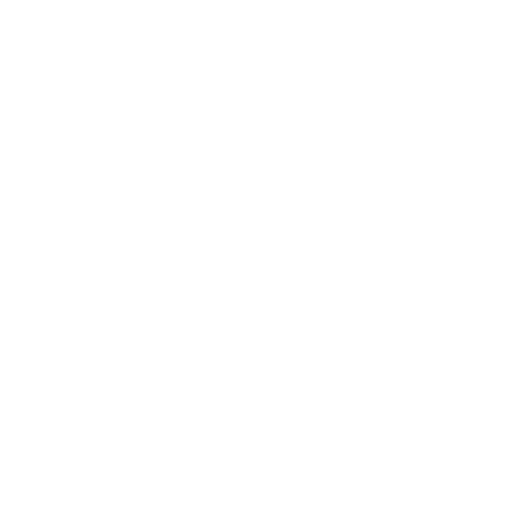
t = 0.00 s
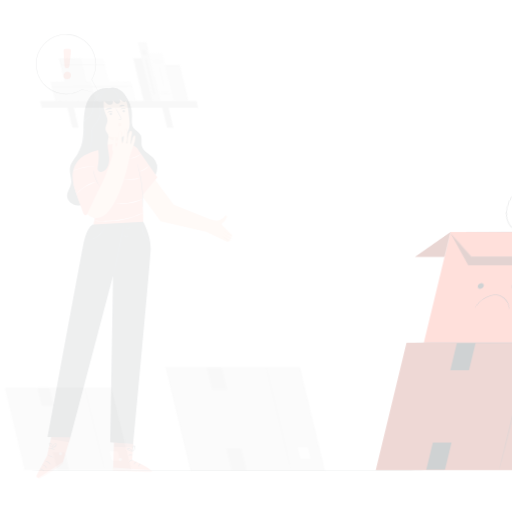
t = 0.15 s
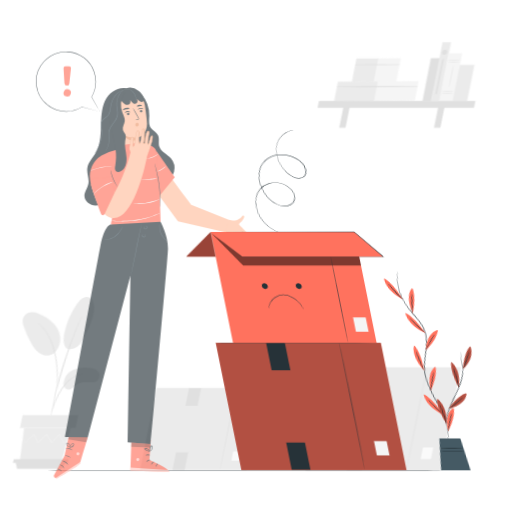
t = 0.45 s
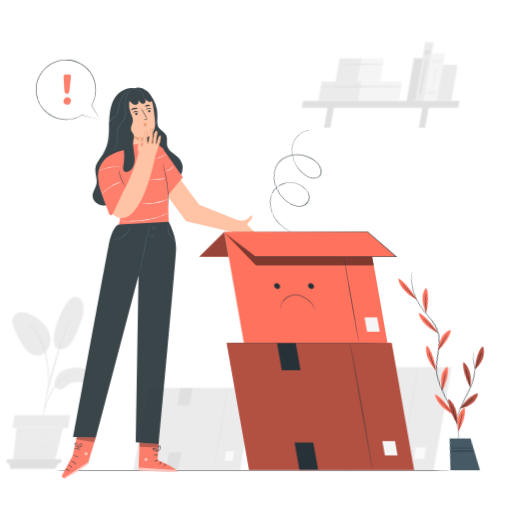
t = 0.60 s
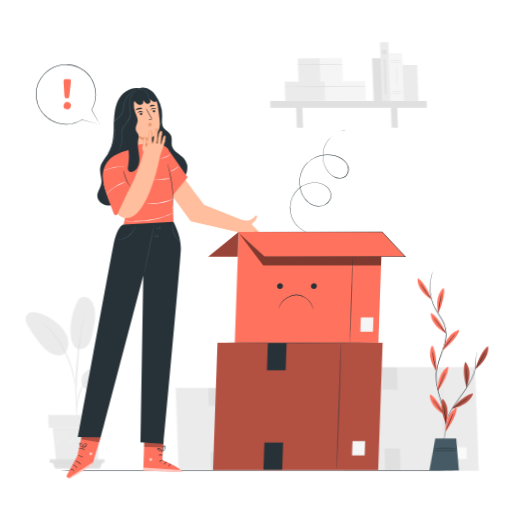
t = 0.80 s
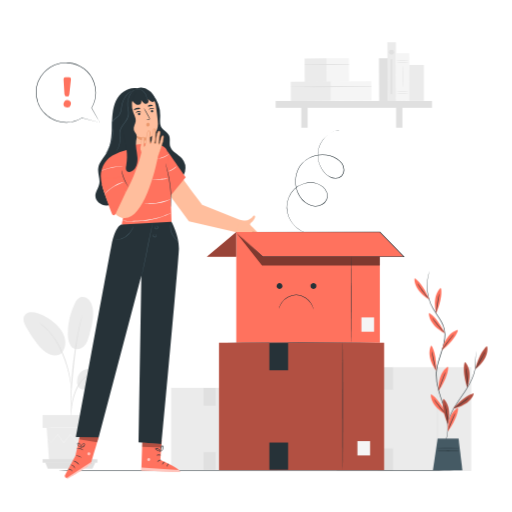
t = 1.00 s

The animated SVG that drew these frames (rendered in a browser with its animation timeline set to each time). Animation: 4 CSS @keyframes rules; one cycle of 1.00 s.

<svg class="animated" id="freepik_stories-empty" xmlns="http://www.w3.org/2000/svg" viewBox="0 0 500 500" version="1.1" xmlns:xlink="http://www.w3.org/1999/xlink" xmlns:svgjs="http://svgjs.com/svgjs"><style>svg#freepik_stories-empty:not(.animated) .animable {opacity: 0;}svg#freepik_stories-empty.animated #freepik--background-complete--inject-494 {animation: 1s 1 forwards cubic-bezier(.36,-0.01,.5,1.38) lightSpeedLeft;animation-delay: 0s;}svg#freepik_stories-empty.animated #freepik--Floor--inject-494 {animation: 1s 1 forwards cubic-bezier(.36,-0.01,.5,1.38) slideLeft;animation-delay: 0s;}svg#freepik_stories-empty.animated #freepik--Character--inject-494 {animation: 1s 1 forwards cubic-bezier(.36,-0.01,.5,1.38) slideLeft;animation-delay: 0s;}svg#freepik_stories-empty.animated #freepik--Plant--inject-494 {animation: 1s 1 forwards cubic-bezier(.36,-0.01,.5,1.38) lightSpeedRight;animation-delay: 0s;}svg#freepik_stories-empty.animated #freepik--Boxes--inject-494 {animation: 1s 1 forwards cubic-bezier(.36,-0.01,.5,1.38) lightSpeedRight;animation-delay: 0s;}svg#freepik_stories-empty.animated #freepik--speech-bubble--inject-494 {animation: 1s 1 forwards cubic-bezier(.36,-0.01,.5,1.38) slideDown;animation-delay: 0s;}            @keyframes lightSpeedLeft {              from {                transform: translate3d(-50%, 0, 0) skewX(20deg);                opacity: 0;              }              60% {                transform: skewX(-10deg);                opacity: 1;              }              80% {                transform: skewX(2deg);              }              to {                opacity: 1;                transform: translate3d(0, 0, 0);              }            }                    @keyframes slideLeft {                0% {                    opacity: 0;                    transform: translateX(-30px);                }                100% {                    opacity: 1;                    transform: translateX(0);                }            }                    @keyframes lightSpeedRight {              from {                transform: translate3d(50%, 0, 0) skewX(-20deg);                opacity: 0;              }              60% {                transform: skewX(10deg);                opacity: 1;              }              80% {                transform: skewX(-2deg);              }              to {                opacity: 1;                transform: translate3d(0, 0, 0);              }            }                    @keyframes slideDown {                0% {                    opacity: 0;                    transform: translateY(-30px);                }                100% {                    opacity: 1;                    transform: translateY(0);                }            }        </style><g id="freepik--background-complete--inject-494" class="animable" style="transform-origin: 241.538px 250.584px;"><rect x="167.01" y="378.75" width="104.15" height="80.33" style="fill: rgb(235, 235, 235); transform-origin: 219.085px 418.915px;" id="elsp3mlarwm6" class="animable"></rect><path d="M245.07,458.52c-.14,0-.26-17.91-.26-40s.12-40,.26-40,.26,17.91.26,40S245.21,458.52,245.07,458.52Z" style="fill: rgb(224, 224, 224); transform-origin: 245.07px 418.52px;" id="eldo78ae99tcj" class="animable"></path><rect x="254.35" y="440.8" width="7.98" height="9.03" style="fill: rgb(250, 250, 250); transform-origin: 258.34px 445.315px;" id="el66xv6guteb4" class="animable"></rect><rect x="198.79" y="378.96" width="11.83" height="17.14" style="fill: rgb(224, 224, 224); transform-origin: 204.705px 387.53px;" id="el1sdfy45ame4" class="animable"></rect><rect x="198.79" y="441.7" width="11.83" height="17.14" style="fill: rgb(224, 224, 224); transform-origin: 204.705px 450.27px;" id="elwvvx2t5clh" class="animable"></rect><rect x="328.82" y="358.61" width="131.33" height="101.29" style="fill: rgb(235, 235, 235); transform-origin: 394.485px 409.255px;" id="elo6htoss1508" class="animable"></rect><path d="M427.24,459.18c-.14,0-.26-22.57-.26-50.42s.12-50.42.26-50.42.26,22.57.26,50.42S427.39,459.18,427.24,459.18Z" style="fill: rgb(224, 224, 224); transform-origin: 427.24px 408.76px;" id="el1sjllvrz4ad" class="animable"></path><rect x="438.94" y="436.84" width="10.07" height="11.38" style="fill: rgb(250, 250, 250); transform-origin: 443.975px 442.53px;" id="elvi5zcp906d9" class="animable"></rect><rect x="368.88" y="358.87" width="14.92" height="21.61" style="fill: rgb(224, 224, 224); transform-origin: 376.34px 369.675px;" id="elqrj6h9474qh" class="animable"></rect><rect x="368.88" y="437.98" width="14.92" height="21.61" style="fill: rgb(224, 224, 224); transform-origin: 376.34px 448.785px;" id="elw5ei5kcoeab" class="animable"></rect><path d="M81.46,361.59c5.32-2.74,11.58-3.1,17.48-2.12,3.17.52,6.47,1.47,8.63,3.85s2.56,6.57.09,8.62c-1.48,1.22-3.53,1.4-5.45,1.38-4.62-.06-9.74-.87-13.43,1.91-2.11,1.59-3.51,4.22-6,5s-5.24-.69-6.54-2.91a10.15,10.15,0,0,1-.74-7.51A11.45,11.45,0,0,1,81.46,361.59Z" style="fill: rgb(235, 235, 235); transform-origin: 92.2266px 369.708px;" id="elft2pv7tw56g" class="animable"></path><path d="M69.28,338.08c3.25,4.64,9.57,3.11,12.5.27s4.17-6.94,5.29-10.85c2.58-8.95,5.17-18.34,3.26-27.45a15.19,15.19,0,0,0-3.51-7.46,8,8,0,0,0-7.54-2.51c-3.19.84-5.17,4-6.6,6.93a65.29,65.29,0,0,0-6.46,28.07c0,4.53.51,9.27,3.06,13" style="fill: rgb(235, 235, 235); transform-origin: 78.605px 315.481px;" id="el41o6fsn34re" class="animable"></path><path d="M60.36,344.74c3.53-4.19,4.2-10.29,2.63-15.54s-5.12-9.71-9.21-13.36a49.6,49.6,0,0,0-16.48-9.72,17.58,17.58,0,0,0-7.42-1.26,7.77,7.77,0,0,0-6.22,3.76c-1.74,3.31-.07,7.32,1.73,10.6a125.87,125.87,0,0,0,10.82,16.49c3.25,4.18,7,8.31,11.91,10.2s10.09,1.67,12.71-1.76" style="fill: rgb(235, 235, 235); transform-origin: 43.3582px 325.968px;" id="elxnt0mu5u66o" class="animable"></path><path d="M69.06,408.1a10.07,10.07,0,0,0,.3-2.1c.15-1.54.33-3.47.56-5.76a84,84,0,0,1,1.29-8.44,64.62,64.62,0,0,1,3.07-10,37,37,0,0,1,5.09-9,19.22,19.22,0,0,1,6.43-5.35,18.1,18.1,0,0,1,5.42-1.68,9.88,9.88,0,0,0,2.1-.31,9.72,9.72,0,0,0-2.13,0,16.37,16.37,0,0,0-5.65,1.47,18.94,18.94,0,0,0-6.79,5.4,35.67,35.67,0,0,0-5.28,9.19,61.15,61.15,0,0,0-3,10.13,73.35,73.35,0,0,0-1.13,8.55c-.18,2.45-.25,4.43-.28,5.8A10,10,0,0,0,69.06,408.1Z" style="fill: rgb(224, 224, 224); transform-origin: 81.1624px 386.751px;" id="elzw6am9nxgkb" class="animable"></path><path d="M69.46,403.68a4.25,4.25,0,0,0,.06-1c0-.74,0-1.67,0-2.8,0-2.43,0-5.95.12-10.29.22-8.68,1-18,2.41-31.19,1.37-12.39,3.2-26.8,5.14-36.17.41-2.13.83-4.05,1.23-5.73s.69-3.14,1-4.31.48-2,.66-2.72a4.1,4.1,0,0,0,.17-1,4,4,0,0,0-.34.92c-.22.71-.49,1.59-.82,2.68s-.73,2.61-1.15,4.28-.9,3.59-1.35,5.72a317,317,0,0,0-5.41,33.56c-1.44,13.2-2.09,25.22-2.15,33.92,0,4.35,0,7.88.15,10.31.07,1.13.13,2.06.17,2.79A4.31,4.31,0,0,0,69.46,403.68Z" style="fill: rgb(224, 224, 224); transform-origin: 74.64px 356.075px;" id="elfkfjapy9ry4" class="animable"></path><path d="M69.52,380.5a18.8,18.8,0,0,0,0-2.93c-.11-1.88-.37-4.59-.9-7.92A104.22,104.22,0,0,0,66,358.11a95.33,95.33,0,0,0-4.83-13.66A72.62,72.62,0,0,0,47,322.39a35.08,35.08,0,0,0-3.34-3.1c-.51-.44-1-.87-1.42-1.21L41,317.19a17.72,17.72,0,0,0-2.47-1.58c-.14.19,3.49,2.33,8.07,7.2a76.6,76.6,0,0,1,13.82,22,106.14,106.14,0,0,1,4.85,13.53A117.56,117.56,0,0,1,68,369.76c.6,3.29,1,6,1.16,7.84A18.36,18.36,0,0,0,69.52,380.5Z" style="fill: rgb(224, 224, 224); transform-origin: 54.0516px 348.055px;" id="el6ukwk5o7kib" class="animable"></path><polygon points="45.56 417.86 47.88 449.69 88.77 449.69 91.09 417.86 45.56 417.86" style="fill: rgb(235, 235, 235); transform-origin: 68.325px 433.775px;" id="ela96wvjsofur" class="animable"></polygon><rect x="41.61" y="405.32" width="54.35" height="12.54" style="fill: rgb(235, 235, 235); transform-origin: 68.785px 411.59px;" id="elbubwewta7so" class="animable"></rect><polygon points="41.61 448.47 41.61 451.94 44.17 451.94 95.07 451.94 95.07 448.47 41.61 448.47" style="fill: rgb(224, 224, 224); transform-origin: 68.34px 450.205px;" id="el659o2sx6j1t" class="animable"></polygon><polygon points="46.67 457.68 44.17 451.56 93.12 451.56 90.2 457.68 46.67 457.68" style="fill: rgb(224, 224, 224); transform-origin: 68.645px 454.62px;" id="elytvjqe0lr4" class="animable"></polygon><path d="M90.33,428.26a1.48,1.48,0,0,1-.19.3c-.16.21-.37.48-.61.81l-2.38,3-.11.14-.1-.14-5.85-8.09h.33l-5.76,8.15-.18.26-.2-.24-6.83-8.13h.39l-.37.48-6.11,7.65-.21.26-.18-.27-5.77-8.15.34,0-7.1,8.08-.12.15-.1-.17L47,428.67c-.24-.4-.42-.73-.57-1a1.55,1.55,0,0,1-.18-.36,1.54,1.54,0,0,1,.24.32l.63.95,2.33,3.67-.22,0,7-8.18.17-.21.16.22,5.82,8.12H62l6.09-7.67c.13-.16.26-.32.37-.47l.2-.25.2.24,6.81,8.15h-.38l5.82-8.11.17-.24.16.24c2.31,3.29,4.27,6.08,5.73,8.18h-.21l2.48-3c.27-.31.49-.56.66-.77A2.27,2.27,0,0,1,90.33,428.26Z" style="fill: rgb(245, 245, 245); transform-origin: 68.29px 428.26px;" id="eljas4nc0y81e" class="animable"></path><path d="M91.66,417.65c0,.14-10.25.26-22.88.26s-22.88-.12-22.88-.26,10.24-.25,22.88-.25S91.66,417.51,91.66,417.65Z" style="fill: rgb(245, 245, 245); transform-origin: 68.78px 417.655px;" id="elpf13vu7nb5p" class="animable"></path><g id="el76ecbi8drbs"><rect x="370.15" y="56.84" width="8.38" height="41.7" style="fill: rgb(224, 224, 224); transform-origin: 374.34px 77.69px; transform: rotate(-0.31deg);" class="animable"></rect></g><g id="elmq034ks0kpn"><rect x="297.5" y="56.99" width="21.7" height="23.02" style="fill: rgb(235, 235, 235); transform-origin: 308.35px 68.5px; transform: rotate(-0.31deg);" class="animable"></rect></g><g id="eli5imvp84jc"><rect x="319.1" y="56.87" width="21.7" height="23.02" style="fill: rgb(245, 245, 245); transform-origin: 329.95px 68.38px; transform: rotate(-0.31deg);" class="animable"></rect></g><path d="M297.47,63.4q21.64.18,43.3-.2a.23.23,0,0,0,0-.46c-14.42-.08-28.88,0-43.3.27a.2.2,0,0,0,0,.39Z" style="fill: rgb(224, 224, 224); transform-origin: 319.157px 63.0842px;" id="elqz2pkmc71e" class="animable"></path><g id="elhvt5bqyvwze"><rect x="283.96" y="79.67" width="39.43" height="18.76" style="fill: rgb(235, 235, 235); transform-origin: 303.675px 89.05px; transform: rotate(-0.31deg);" class="animable"></rect></g><g id="elye0ch3crlo8"><rect x="323.2" y="79.46" width="39.43" height="18.76" style="fill: rgb(245, 245, 245); transform-origin: 342.915px 88.84px; transform: rotate(-0.31deg);" class="animable"></rect></g><path d="M283.94,85c26.19.29,52.47,0,78.67-.39a.23.23,0,0,0,0-.46c-26.19-.14-52.48-.13-78.67.45a.2.2,0,0,0,0,.4Z" style="fill: rgb(224, 224, 224); transform-origin: 323.29px 84.5966px;" id="elr3oamoxf1vd" class="animable"></path><rect x="269.19" y="98.54" width="152.76" height="6.72" style="fill: rgb(224, 224, 224); transform-origin: 345.57px 101.9px;" id="elzuooe1h1ell" class="animable"></rect><rect x="294.2" y="101.77" width="6.2" height="22.93" style="fill: rgb(224, 224, 224); transform-origin: 297.3px 113.235px;" id="elf49x909a9p6" class="animable"></rect><rect x="386.77" y="101.77" width="6.2" height="22.93" style="fill: rgb(224, 224, 224); transform-origin: 389.87px 113.235px;" id="el5tzfvxso0ik" class="animable"></rect><g id="el409iqz48nmn"><rect x="378.37" y="41.29" width="8.38" height="57.35" style="fill: rgb(235, 235, 235); transform-origin: 382.56px 69.965px; transform: rotate(-0.31deg);" class="animable"></rect></g><g id="elkv8jfidl49"><rect x="386.79" y="51.98" width="13.02" height="46.48" style="fill: rgb(245, 245, 245); transform-origin: 393.3px 75.22px; transform: rotate(-0.31deg);" class="animable"></rect></g><path d="M399.6,60.9a92.25,92.25,0,0,1-13,0,96.43,96.43,0,0,1,13,0Z" style="fill: rgb(224, 224, 224); transform-origin: 393.1px 60.905px;" id="elbh4s9aexdfd" class="animable"></path><path d="M399.6,59a48.59,48.59,0,0,1-6.51.22,48.72,48.72,0,0,1-6.51-.22,92.25,92.25,0,0,1,13,0Z" style="fill: rgb(224, 224, 224); transform-origin: 393.09px 59.0088px;" id="eli81mtafqa5" class="animable"></path><path d="M399.6,91.43a92.25,92.25,0,0,1-13,0,96.43,96.43,0,0,1,13,0Z" style="fill: rgb(224, 224, 224); transform-origin: 393.1px 91.435px;" id="elw4m1ozp795s" class="animable"></path><path d="M399.6,89.48a96.43,96.43,0,0,1-13,0,92.25,92.25,0,0,1,13,0Z" style="fill: rgb(224, 224, 224); transform-origin: 393.1px 89.475px;" id="eluq3acrt7tba" class="animable"></path><path d="M393.3,85.22c-.12,0-.22-4.69-.22-10.47s.1-10.48.22-10.48.23,4.69.23,10.48S393.43,85.22,393.3,85.22Z" style="fill: rgb(224, 224, 224); transform-origin: 393.305px 74.745px;" id="elv7kyclhg5r" class="animable"></path><rect x="399.75" y="63.36" width="14.17" height="35.08" style="fill: rgb(235, 235, 235); transform-origin: 406.835px 80.9px;" id="el5xz2eogglvw" class="animable"></rect><circle cx="382.28" cy="51.06" r="2.41" style="fill: rgb(224, 224, 224); transform-origin: 382.28px 51.06px;" id="eln6cb1o50vod" class="animable"></circle><rect x="381.54" y="57.69" width="1.49" height="34.12" style="fill: rgb(224, 224, 224); transform-origin: 382.285px 74.75px;" id="el7anb9mkf0vn" class="animable"></rect></g><g id="freepik--Floor--inject-494" class="animable" style="transform-origin: 250px 459.35px;"><path d="M464.66,459.35c0,.15-96.12.26-214.65.26s-214.67-.11-214.67-.26,96.1-.26,214.67-.26S464.66,459.21,464.66,459.35Z" style="fill: rgb(38, 50, 56); transform-origin: 250px 459.35px;" id="elsfnxe4ldrkq" class="animable"></path></g><g id="freepik--Character--inject-494" class="animable" style="transform-origin: 159.011px 276.361px;"><path d="M149.21,92.35a32,32,0,0,1,7.22,20.46c-.05,4.22-.83,8.87,1.63,12.3,1.86,2.6,5.26,3.91,6.77,6.73,1.82,3.39.27,7.68,1.39,11.36,1.58,5.22,7.7,7.41,11.33,11.48a14.52,14.52,0,0,1,3,13.28,14.92,14.92,0,0,1-9.38,9.92,9.72,9.72,0,0,1-7.42-.12c-2.45-1.22-4-3.73-5.2-6.18-2.41-4.82-23.58-30.87-24.78-36.13" style="fill: rgb(38, 50, 56); transform-origin: 157.415px 135.454px;" id="elb2mn8ay3u0s" class="animable"></path><path d="M133.81,86.21c-8.66-1.4-17,4.35-20.63,12.33s-3.75,17-4,25.8-.89,17.92-5.36,25.46c-2.84,4.79-7.24,9-7.93,14.51-.62,4.94,1.94,9.92,1.09,14.83-.74,4.28-4,8-3.87,12.33.16,5.22,5.53,9.15,10.74,9.29s10.09-2.59,14.18-5.83a54.5,54.5,0,0,0,15.57-19.79" style="fill: rgb(38, 50, 56); transform-origin: 113.458px 143.382px;" id="el6ni20qh2kv" class="animable"></path><path d="M119.56,106.85A16.39,16.39,0,0,1,134.3,88.5c8.73-.84,16.5,5.67,17.81,14.35,1.15,7.61,2.13,15.29,2.1,18.08-.11,8.41-5,11.68-7,12.67a11.26,11.26,0,0,1-2.22.55h0a0,0,0,0,0,0,.06l1.86,9.66c.85,6.33-2.68,12-9,12.89s-11.29-3.94-12.26-10.27Z" style="fill: rgb(255, 190, 157); transform-origin: 136.822px 122.646px;" id="eldb7zxx1k7u" class="animable"></path><path d="M150.39,106.53c-.14.2-1.25-.39-2.67-.18s-2.37,1.07-2.55.92,0-.4.44-.8a3.68,3.68,0,0,1,2-1,3.5,3.5,0,0,1,2.16.36C150.27,106.15,150.46,106.45,150.39,106.53Z" style="fill: rgb(38, 50, 56); transform-origin: 147.752px 106.358px;" id="el7eh3kgbwmec" class="animable"></path><path d="M137.73,109.61c-.14.2-1.25-.4-2.68-.19s-2.36,1.08-2.54.93,0-.41.44-.8a3.68,3.68,0,0,1,2-1,3.58,3.58,0,0,1,2.16.37C137.6,109.23,137.8,109.52,137.73,109.61Z" style="fill: rgb(38, 50, 56); transform-origin: 135.092px 109.441px;" id="elmng3x64h1dr" class="animable"></path><path d="M142.92,117.24a9.39,9.39,0,0,1,2.25-.75c.36-.09.69-.21.72-.47a1.87,1.87,0,0,0-.4-1L144,112.36c-2.07-3.72-3.62-6.8-3.47-6.89s2,2.88,4,6.6c.51.92,1,1.8,1.44,2.63a2.17,2.17,0,0,1,.4,1.4.91.91,0,0,1-.52.62,2.54,2.54,0,0,1-.61.18A9,9,0,0,1,142.92,117.24Z" style="fill: rgb(38, 50, 56); transform-origin: 143.447px 111.354px;" id="el2esa5s41pyn" class="animable"></path><path d="M144.91,134.16s-5.43,1.25-12.91-1.88c0,0,3.23,6.95,13.42,4.48Z" style="fill: rgb(235, 153, 110); transform-origin: 138.71px 134.785px;" id="elpouj2y1abps" class="animable"></path><path d="M137,105.88c-.08.41-1.53.43-3.17.88s-2.93,1.09-3.2.78c-.12-.15.06-.55.55-1a5.72,5.72,0,0,1,4.85-1.26C136.69,105.43,137,105.69,137,105.88Z" style="fill: rgb(38, 50, 56); transform-origin: 133.797px 106.394px;" id="ele7wa7f1up3m" class="animable"></path><path d="M149.22,103.38c-.2.36-1.23.17-2.41.32s-2.15.54-2.43.23c-.12-.15,0-.49.38-.86a3.32,3.32,0,0,1,1.88-.82,3.41,3.41,0,0,1,2,.37C149.12,102.89,149.31,103.2,149.22,103.38Z" style="fill: rgb(38, 50, 56); transform-origin: 146.788px 103.136px;" id="elp5la05flcss" class="animable"></path><path d="M134.64,111.45a1.18,1.18,0,0,0,1.35,1,1.14,1.14,0,0,0,1-1.28,1.19,1.19,0,0,0-1.35-1A1.13,1.13,0,0,0,134.64,111.45Z" style="fill: rgb(38, 50, 56); transform-origin: 135.814px 111.311px;" id="eln9wqvvxtpyq" class="animable"></path><path d="M147.25,108.72a1.19,1.19,0,0,0,1.35,1,1.14,1.14,0,0,0,1-1.28,1.19,1.19,0,0,0-1.35-1A1.13,1.13,0,0,0,147.25,108.72Z" style="fill: rgb(38, 50, 56); transform-origin: 148.424px 108.58px;" id="el7c3f297glla" class="animable"></path><path d="M145.16,120a1.76,1.76,0,0,0-2.08.86,1.83,1.83,0,0,0,.25,2.11,1.61,1.61,0,0,0,2.08.15,2,2,0,0,0,.65-1.36,1.92,1.92,0,0,0-.32-1.36,1.09,1.09,0,0,0-1.27-.38" style="fill: rgb(235, 153, 110); transform-origin: 144.467px 121.676px;" id="elq7j70ufa2yl" class="animable"></path><path d="M151,96a12.88,12.88,0,0,0-5.48-7.7,14.3,14.3,0,0,0-7.66-2.69,10.51,10.51,0,0,0-7.54,2.74A7.84,7.84,0,0,0,128,93.8l.16-1.4a5.1,5.1,0,0,0,0,3.53h0c.23.61.51,1.23.75,1.84a7.9,7.9,0,0,0,3.74,4.07,5.14,5.14,0,0,0,2.5.61,3,3,0,0,0,2.27-1.11,5,5,0,0,0,.54-3.58,8.55,8.55,0,0,0,2.73,3,3,3,0,0,0,3.76-.43c.82-1,.5-2.58,0-3.82a7.56,7.56,0,0,0,3.13,2.69,2.79,2.79,0,0,0,2.23.24,2.17,2.17,0,0,0,1.16-1.5A4.58,4.58,0,0,0,151,96Z" style="fill: rgb(38, 50, 56); transform-origin: 139.467px 94.0254px;" id="elcapcvspzlyq" class="animable"></path><path d="M143.77,98.66c-.09,0-.07-1.19-.46-3a11.44,11.44,0,0,0-3.45-6.27,8.19,8.19,0,0,0-3.46-1.87,7.52,7.52,0,0,0-3.22-.08,9.29,9.29,0,0,0-2.78,1.15s.17-.25.61-.57a6.14,6.14,0,0,1,2.09-.94,7.48,7.48,0,0,1,3.41,0,8.47,8.47,0,0,1,3.7,2,11.19,11.19,0,0,1,3.47,6.59,14.47,14.47,0,0,1,.18,2.26A2.14,2.14,0,0,1,143.77,98.66Z" style="fill: rgb(69, 90, 100); transform-origin: 137.131px 92.7715px;" id="el5b0g5y007j7" class="animable"></path><path d="M235.87,215.25,197.42,200s-19.69-25.83-19.28-26.33l-13.83,15.14L184.41,216,231,226.92l8-2.22C237.24,216.21,235.87,215.25,235.87,215.25Z" style="fill: rgb(255, 190, 157); transform-origin: 201.655px 200.295px;" id="elqn9g55w1vzn" class="animable"></path><path d="M152.07,141.56l-5.24-2-22.62,2.87v4l-.65.08a46.34,46.34,0,0,0-13.85,5.38,23.64,23.64,0,0,0-11,24.07c.92,5.72,2.7,12.67,6.14,16.69,6.57,7.69,12.57-1.81,12.57-1.81s4.12,9.4,3.88,13.85c-.2,3.73-1.84,11.49-2.37,13.91a.73.73,0,0,0,.59.88l47.72,8.83.23-11.67-1.52-48L163.8,150S163.87,141.1,152.07,141.56Z" style="fill: rgb(255, 114, 94); transform-origin: 132.929px 183.935px;" id="elqav02y1eh9" class="animable"></path><polygon points="163.07 146.9 181.27 173.19 166.62 191.03 163.07 146.9" style="fill: rgb(255, 114, 94); transform-origin: 172.17px 168.965px;" id="elh6mw6aiung" class="animable"></polygon><path d="M167,202.22a11.48,11.48,0,0,1-.07-1.7c0-1.18,0-2.73-.06-4.62a140.17,140.17,0,0,0-1.09-15.17c-.75-5.9-1.9-11.17-2.77-15l-1.06-4.5a11.59,11.59,0,0,1-.34-1.66,9.55,9.55,0,0,1,.54,1.61c.31,1,.73,2.57,1.21,4.47a122.55,122.55,0,0,1,2.94,15,117.7,117.7,0,0,1,.94,15.24c0,2-.05,3.54-.11,4.63A10,10,0,0,1,167,202.22Z" style="fill: rgb(38, 50, 56); transform-origin: 164.425px 180.895px;" id="elmlnxmslqmwi" class="animable"></path><path d="M122.2,162.25c0,.08-1.38.07-3.59.18a58.14,58.14,0,0,0-8.58,1.11,59.45,59.45,0,0,0-8.32,2.39c-2.08.77-3.33,1.34-3.37,1.26a3.57,3.57,0,0,1,.84-.49c.55-.3,1.37-.68,2.4-1.11a46.58,46.58,0,0,1,17-3.52c1.12,0,2,0,2.65.06A3.16,3.16,0,0,1,122.2,162.25Z" style="fill: rgb(250, 250, 250); transform-origin: 110.27px 164.634px;" id="elxklwp4xh3qd" class="animable"></path><path d="M164.35,174.28a8.85,8.85,0,0,1-2.27.5,50.47,50.47,0,0,1-11.17.38,9,9,0,0,1-2.3-.34,13.11,13.11,0,0,1,2.32,0c1.42,0,3.39,0,5.56,0s4.13-.22,5.55-.35A12.77,12.77,0,0,1,164.35,174.28Z" style="fill: rgb(250, 250, 250); transform-origin: 156.48px 174.794px;" id="elvt9gzxmuqvc" class="animable"></path><path d="M172.7,162.39a14.16,14.16,0,0,1-3.9,3.15,13.72,13.72,0,0,1-4.59,2c-.06-.14,2-1,4.32-2.48S172.6,162.27,172.7,162.39Z" style="fill: rgb(250, 250, 250); transform-origin: 168.454px 164.961px;" id="elr6jmxfbkpfd" class="animable"></path><path d="M165.35,150.2A18.86,18.86,0,0,1,153.94,155c0-.16,2.75-.58,5.91-1.93S165.25,150.07,165.35,150.2Z" style="fill: rgb(250, 250, 250); transform-origin: 159.645px 152.596px;" id="el2lv71o6t7gp" class="animable"></path><path d="M166.34,194.64a4.77,4.77,0,0,1-.94.49c-.63.3-1.54.67-2.7,1.1a49.89,49.89,0,0,1-9.29,2.36,49.06,49.06,0,0,1-9.57.53c-1.23-.05-2.22-.14-2.9-.23a4.74,4.74,0,0,1-1.05-.19c0-.09,1.52,0,4,.06a58.78,58.78,0,0,0,18.73-2.88C164.9,195.13,166.31,194.56,166.34,194.64Z" style="fill: rgb(250, 250, 250); transform-origin: 153.115px 196.898px;" id="elm3a8juju0n" class="animable"></path><path d="M166.71,208.19s-.14.1-.43.25L165,209c-1.1.52-2.73,1.2-4.77,2s-4.51,1.57-7.29,2.33a85.94,85.94,0,0,1-18.5,2.87c-2.88.11-5.47.1-7.65,0s-3.93-.26-5.14-.43l-1.39-.19a1.85,1.85,0,0,1-.48-.1,1.56,1.56,0,0,1,.49,0l1.4.09c1.21.1,3,.2,5.13.26s4.76,0,7.62-.1,6-.46,9.27-1,6.35-1.19,9.13-1.89,5.24-1.49,7.28-2.22,3.7-1.34,4.82-1.8l1.3-.51A2.41,2.41,0,0,1,166.71,208.19Z" style="fill: rgb(250, 250, 250); transform-origin: 143.245px 212.234px;" id="elwtlcncmirzn" class="animable"></path><path d="M79,420.78l-5.41,24.43L63.72,463.3a2.57,2.57,0,0,0,1.18,3.56h0a2.55,2.55,0,0,0,2.34-.11c4.58-2.64,21.39-12.47,21.68-14.28.35-2.09,7.42-25.39,7.42-25.39Z" style="fill: rgb(255, 114, 94); transform-origin: 79.8741px 443.936px;" id="ela8rqou0tgr6" class="animable"></path><g id="elvlrz66vodc7"><g style="opacity: 0.6; transform-origin: 77.115px 458.99px;" class="animable"><path d="M64.9,466.86l24.43-16-.26,1a3.86,3.86,0,0,1-1.48,2.22c-2,1.43-7.57,5.27-20.27,12.69a2.56,2.56,0,0,1-2.42.09Z" style="fill: rgb(255, 255, 255); transform-origin: 77.115px 458.99px;" id="elc3abvapspdp" class="animable"></path></g></g><g id="eltb1n9p1enzn"><g style="opacity: 0.6; transform-origin: 86.7648px 443.146px;" class="animable"><path d="M86.26,441.77a1.55,1.55,0,0,0-.89,1.87,1.49,1.49,0,0,0,1.84.9,1.64,1.64,0,0,0,.94-2,1.55,1.55,0,0,0-2-.73" style="fill: rgb(255, 255, 255); transform-origin: 86.7648px 443.146px;" id="el730nx86swcq" class="animable"></path></g></g><path d="M73.06,457.6a8,8,0,0,0-1.67-2.41A7.77,7.77,0,0,0,68.72,454c0-.07.35-.18.94-.12a4,4,0,0,1,2.08.92A3.88,3.88,0,0,1,73,456.66C73.17,457.23,73.12,457.6,73.06,457.6Z" style="fill: rgb(38, 50, 56); transform-origin: 70.9181px 455.731px;" id="eljkd18i817y" class="animable"></path><path d="M70.53,460.43c-.14.08-.73-.9-1.9-1.57a18.79,18.79,0,0,0-2.3-.89,2.86,2.86,0,0,1,2.58.41C70.24,459.15,70.67,460.4,70.53,460.43Z" style="fill: rgb(38, 50, 56); transform-origin: 68.4426px 459.131px;" id="el3zj2qb18pr2" class="animable"></path><path d="M77.3,454.22a24.4,24.4,0,0,0-2.76-2.62,24.8,24.8,0,0,0-3.4-1.73,5.71,5.71,0,0,1,3.72,1.28A5.6,5.6,0,0,1,77.3,454.22Z" style="fill: rgb(38, 50, 56); transform-origin: 74.22px 452.044px;" id="elv92yme1epij" class="animable"></path><path d="M79.57,446.93c-.1.13-1.31-.76-3-1.25s-3.22-.41-3.23-.58a6.38,6.38,0,0,1,6.27,1.83Z" style="fill: rgb(38, 50, 56); transform-origin: 76.475px 445.92px;" id="elwg6zeslpal" class="animable"></path><path d="M81.34,439.8a12.65,12.65,0,0,0-3.13-1.39,12.68,12.68,0,0,0-3.42,0c0-.06.31-.3.95-.49a5.59,5.59,0,0,1,4.92,1C81.17,439.4,81.38,439.76,81.34,439.8Z" style="fill: rgb(38, 50, 56); transform-origin: 78.0674px 438.762px;" id="el5hpmtqv5yrv" class="animable"></path><path d="M78.58,437.06a2.24,2.24,0,0,1,.2-.92,6.4,6.4,0,0,1,1.32-2.23,2.94,2.94,0,0,1,1.54-1.06,1.06,1.06,0,0,1,1.08.5,1.68,1.68,0,0,1,.11,1.2,3.63,3.63,0,0,1-3.88,2.5,4.22,4.22,0,0,1-3.49-3.12,1.5,1.5,0,0,1,.23-1.2,1,1,0,0,1,1.15-.27,3.65,3.65,0,0,1,1.4,1.23A7.39,7.39,0,0,1,79.43,436a2.3,2.3,0,0,1,.17.94,11.48,11.48,0,0,0-1.67-3,3.38,3.38,0,0,0-1.24-1,.54.54,0,0,0-.63.15,1,1,0,0,0-.1.79A3.77,3.77,0,0,0,79,436.5a3.15,3.15,0,0,0,3.33-2.07,1.25,1.25,0,0,0,0-.84.56.56,0,0,0-.59-.28,2.63,2.63,0,0,0-1.33.86A10.28,10.28,0,0,0,78.58,437.06Z" style="fill: rgb(38, 50, 56); transform-origin: 79.1569px 434.728px;" id="elkivo3qyzi1" class="animable"></path><g id="el1y6fq876xtaj"><g style="opacity: 0.3; transform-origin: 86.755px 426.375px;" class="animable"><polygon points="78.34 423.43 77.17 429.03 94.86 431.97 96.34 427.08 78.97 420.78 78.34 423.43" id="elubldh0lg3fh" class="animable" style="transform-origin: 86.755px 426.375px;"></polygon></g></g><path d="M158,429.82l-1.46,19.52s19.36,8,19.44,11.68l-38-1.47,1-30.52Z" style="fill: rgb(255, 114, 94); transform-origin: 156.98px 445.025px;" id="elbhpv1x2wpll" class="animable"></path><g id="eli0g9gqv2uaa"><g style="opacity: 0.6; transform-origin: 145.202px 448.679px;" class="animable"><path d="M144.89,447.24a1.56,1.56,0,0,0-1.14,1.73,1.5,1.5,0,0,0,1.7,1.15,1.64,1.64,0,0,0,1.2-1.84,1.55,1.55,0,0,0-1.9-1" style="fill: rgb(255, 255, 255); transform-origin: 145.202px 448.679px;" id="elj06er04afyp" class="animable"></path></g></g><g id="elerpybfq9p3a"><g style="opacity: 0.6; transform-origin: 157.012px 458.735px;" class="animable"><path d="M138,459.55l.22-3.08L174.57,459s1.67.8,1.43,2Z" style="fill: rgb(255, 255, 255); transform-origin: 157.012px 458.735px;" id="eljm24qusxsy" class="animable"></path></g></g><path d="M157.18,449.17c0,.19-.94.24-1.87.8s-1.45,1.32-1.62,1.24.15-1.14,1.29-1.8S157.23,449,157.18,449.17Z" style="fill: rgb(38, 50, 56); transform-origin: 155.414px 450.097px;" id="els4mjf12v04g" class="animable"></path><path d="M161.1,451c0,.19-.78.47-1.44,1.23s-.87,1.58-1.06,1.57-.26-1.07.58-2S161.1,450.8,161.1,451Z" style="fill: rgb(38, 50, 56); transform-origin: 159.789px 452.354px;" id="el5yqa5q90ink" class="animable"></path><path d="M163.18,455.83c-.17,0-.39-.91.12-1.9s1.4-1.37,1.47-1.21-.48.68-.89,1.5S163.36,455.82,163.18,455.83Z" style="fill: rgb(38, 50, 56); transform-origin: 163.88px 454.257px;" id="el2pz3ln9n9z8" class="animable"></path><path d="M157,444.69c-.08.16-.92-.13-2-.1s-1.88.33-2,.17.72-.79,2-.81S157.12,444.55,157,444.69Z" style="fill: rgb(38, 50, 56); transform-origin: 155px 444.378px;" id="elk6gun3c3y1" class="animable"></path><g id="el05yyg83vvu6"><g style="opacity: 0.3; transform-origin: 148.275px 434.71px;" class="animable"><polygon points="157.73 433.69 157.47 437.17 138.82 436.27 138.95 432.25 157.73 433.69" id="elhhyp0wlrgu" class="animable" style="transform-origin: 148.275px 434.71px;"></polygon></g></g><path d="M157.25,440.74a3.45,3.45,0,0,1-1.9-.08,8.33,8.33,0,0,1-2-.69,9.18,9.18,0,0,1-1.07-.62,2.49,2.49,0,0,1-.56-.47.82.82,0,0,1,0-1,1,1,0,0,1,.83-.39,2.84,2.84,0,0,1,.71.12,6.68,6.68,0,0,1,1.16.46,6.52,6.52,0,0,1,1.71,1.21c.85.85,1.12,1.56,1.06,1.59s-.49-.54-1.36-1.25a8,8,0,0,0-1.66-1,10.51,10.51,0,0,0-1.08-.38c-.4-.12-.74-.13-.85,0s0,.1,0,.22a1.89,1.89,0,0,0,.41.34,9.73,9.73,0,0,0,1,.61,10.17,10.17,0,0,0,1.81.78A13.15,13.15,0,0,1,157.25,440.74Z" style="fill: rgb(38, 50, 56); transform-origin: 154.4px 439.18px;" id="eltiouhz4p33j" class="animable"></path><path d="M157,441a3.15,3.15,0,0,1-.43-1.86,6.7,6.7,0,0,1,.34-2.07,7.18,7.18,0,0,1,.53-1.13,1.59,1.59,0,0,1,1.25-.92.9.9,0,0,1,.78.57,2.49,2.49,0,0,1,.16.7,4.18,4.18,0,0,1,0,1.28,4.38,4.38,0,0,1-.89,1.93c-.78,1-1.56,1.15-1.58,1.09s.6-.43,1.21-1.36a4.32,4.32,0,0,0,.67-1.76,4,4,0,0,0,0-1.1c-.05-.4-.19-.74-.34-.7s-.52.28-.69.6a7.36,7.36,0,0,0-.51,1,7.11,7.11,0,0,0-.44,1.88C156.93,440.27,157.1,441,157,441Z" style="fill: rgb(38, 50, 56); transform-origin: 158.12px 438.01px;" id="el42mtvltx64m" class="animable"></path><path d="M118.72,219.3s-6,.27-10,20.79S74.23,426.88,74.23,426.88l22.11.2L138,269l-2.77,163,22.46,1.72s16.85-180.29,17-190.78c.2-13.08-7.31-26.31-7.31-26.31Z" style="fill: rgb(38, 50, 56); transform-origin: 124.462px 325.175px;" id="elg62cdctl9t" class="animable"></path><path d="M149.11,217.55c.14,0-2.16,11.75-5.13,26.18s-5.49,26.11-5.63,26.08,2.15-11.75,5.12-26.18S149,217.52,149.11,217.55Z" style="fill: rgb(69, 90, 100); transform-origin: 143.73px 243.68px;" id="elo05dazcvrq8" class="animable"></path><path d="M152.55,220.48c0-.06.6-.24,1.29.37a1.83,1.83,0,0,1,.6,1.41,1.77,1.77,0,0,1-1.13,1.52,1.79,1.79,0,0,1-1.88-.25,1.87,1.87,0,0,1-.59-1.42c0-.92.62-1.24.63-1.18a2.85,2.85,0,0,0-.26,1.17,1.53,1.53,0,0,0,.53,1.06,1.43,1.43,0,0,0,2.22-.93,1.52,1.52,0,0,0-.38-1.12C153.09,220.54,152.54,220.56,152.55,220.48Z" style="fill: rgb(69, 90, 100); transform-origin: 152.64px 222.174px;" id="elelxwxmq6zxv" class="animable"></path><path d="M151.6,228.6c0-.06.62,0,1,.83a1.76,1.76,0,0,1-.07,1.48,1.76,1.76,0,0,1-3.1-.25,1.74,1.74,0,0,1,.17-1.46c.47-.75,1.11-.73,1.09-.67s-.48.2-.77.84a1.48,1.48,0,0,0,0,1.12,1.33,1.33,0,0,0,2.24.18,1.49,1.49,0,0,0,.13-1.12C152,228.87,151.55,228.67,151.6,228.6Z" style="fill: rgb(69, 90, 100); transform-origin: 151.036px 230.114px;" id="el492gwr8ewt9" class="animable"></path><path d="M130.41,220.68a3.83,3.83,0,0,1-.26,1,16.67,16.67,0,0,1-1.17,2.65,19.43,19.43,0,0,1-15.38,10.13,16.64,16.64,0,0,1-2.89,0,4,4,0,0,1-1-.16c0-.1,1.51.07,3.9-.23a20.29,20.29,0,0,0,15.1-9.95C129.88,222.1,130.32,220.65,130.41,220.68Z" style="fill: rgb(69, 90, 100); transform-origin: 120.06px 227.601px;" id="eltm7w21f3p6" class="animable"></path><path d="M173.43,235.27s-.26-.12-.67-.4a12,12,0,0,1-1.6-1.38,17,17,0,0,1-4.89-12.69,11,11,0,0,1,.27-2.09c.11-.49.18-.75.22-.74s-.12,1.09-.12,2.84a18.54,18.54,0,0,0,4.79,12.43C172.6,234.53,173.48,235.19,173.43,235.27Z" style="fill: rgb(69, 90, 100); transform-origin: 169.843px 226.62px;" id="el62ed0qya9ju" class="animable"></path><path d="M251,235.85c.33-.8.24-.48-5.06-4,0,0,7.6,5,6.81,2.62a9.7,9.7,0,0,0-2.47-2.29c2,1.18,3.16,1.31,3.51.83.6-.83-3.75-4-5.82-5.43a49.83,49.83,0,0,0,5.94,3.65c1.23.38.64-1.06-.19-2.11s-7.27-7.25-9-9.1a1.5,1.5,0,0,1,0-2.28c3.1-2,4.46-5.19,4.42-6.24a1.13,1.13,0,0,0-2.12-.36,13.72,13.72,0,0,1-2.71,2.56,8.86,8.86,0,0,1-2.62,1.41c-1.1.36-6.51.06-7.67-.53l-3.69,12.51s13.39,6.26,15.93,7.48C249.38,236.05,250.77,236.46,251,235.85Z" style="fill: rgb(255, 190, 157); transform-origin: 242.472px 223.328px;" id="elslwt392ugl" class="animable"></path><path d="M243.53,230c-.11.15,1.63,1.42,3.88,2.85s4.14,2.46,4.23,2.31-1.65-1.43-3.89-2.85S243.63,229.81,243.53,230Z" style="fill: rgb(235, 153, 110); transform-origin: 247.584px 232.576px;" id="elxvxdtcsx9b" class="animable"></path><path d="M244.79,227.55c-.1.15,1.68,1.61,4,3.27s4.24,2.89,4.34,2.75-1.67-1.61-4-3.27S244.9,227.41,244.79,227.55Z" style="fill: rgb(235, 153, 110); transform-origin: 248.96px 230.56px;" id="el2itplf9hiol" class="animable"></path><path d="M246.12,225.07c-.1.14,1.56,1.56,3.71,3.16s4,2.78,4.08,2.64-1.55-1.56-3.7-3.16S246.23,224.93,246.12,225.07Z" style="fill: rgb(235, 153, 110); transform-origin: 250.014px 227.97px;" id="eli80m6zv22dg" class="animable"></path><path d="M109.93,179.76l9.82.54a49.32,49.32,0,0,0,2.78,8c7.91-13.72,14-32.11,15.56-39.5q-.33-1.09-.81-2.46a10.44,10.44,0,0,1,.12-4.16c.27-1.64.73-3.86.86-4.88.43-3.12.93-3.62,2-3.26,1.48.48-.61,8.77.6,8.95.66.09,1.45-2.75,1.69-5.08s1.28-9.49,2.05-10c1.13-.7,2.11.41,1.83,2.73s-.65,9.35.58,9.44,2.23-11.79,2.23-11.79-.19-2.58,1.23-2.52c2.57.11.57,12.64.35,13.83-.16.82,1.18,1,1.3.08s.74-11.89,3.35-11.8c2,.07-1.55,10.32-.42,12.7s1.91-8.07,3.83-7.93c.71.06,1.24.2-.07,6.11a134.8,134.8,0,0,1-4.59,13.86c-3,16.4-16.39,68.86-37.31,59.26-11.7-5.37-17.17-32-17.17-32Z" style="fill: rgb(255, 190, 157); transform-origin: 129.676px 169.406px;" id="elcx66wwpn4pe" class="animable"></path><path d="M154.24,152.71a1.41,1.41,0,0,1,.1-.36c.09-.26.2-.6.35-1,.33-.95.78-2.27,1.37-4s1.3-3.83,2-6.31c.36-1.23.66-2.57.93-4,.14-.72.27-1.46.36-2.22a8.55,8.55,0,0,0,0-1.13c0-.39-.09-.71-.4-.72s-.53.18-.75.51a6.21,6.21,0,0,0-.49,1.11c-.28.79-.5,1.63-.72,2.48s-.42,1.74-.68,2.64a4.11,4.11,0,0,1-.6,1.38.55.55,0,0,1-.27.17.45.45,0,0,1-.38-.09,1.29,1.29,0,0,1-.28-.37,2.86,2.86,0,0,1-.21-.77,24.72,24.72,0,0,1,.6-6c.17-1,.35-2,.48-3,.06-.51.12-1,.13-1.54s-.07-1.11-.28-1.2-.72.19-1,.61a6.12,6.12,0,0,0-.65,1.42,20.75,20.75,0,0,0-.77,3.2c-.19,1.1-.34,2.22-.47,3.36-.05.57-.11,1.14-.16,1.72l-.08.87a1.27,1.27,0,0,1-.4,1,1,1,0,0,1-1.18,0,.82.82,0,0,1-.36-.57,1.13,1.13,0,0,1,0-.32l0-.21.27-1.75c.17-1.18.31-2.36.42-3.56s.2-2.41.22-3.62a12,12,0,0,0-.36-3.56,1.19,1.19,0,0,0-.5-.72.6.6,0,0,0-.67.22,3.27,3.27,0,0,0-.38,1.94v0c-.22,2.35-.47,4.66-.81,6.93-.17,1.13-.36,2.26-.64,3.37-.08.27-.16.55-.26.83a1.68,1.68,0,0,1-.57.86.6.6,0,0,1-.73-.16,1.2,1.2,0,0,1-.27-.45,4.07,4.07,0,0,1-.23-.86,33.43,33.43,0,0,1-.06-6.55,17.28,17.28,0,0,0,.17-3.07,1.7,1.7,0,0,0-.56-1.14.67.67,0,0,0-.52-.08,1.59,1.59,0,0,0-.27.12c-.09.08-.08,0-.14.17a13.65,13.65,0,0,0-.79,2.79c-.2,1-.37,1.91-.52,2.85s-.29,1.86-.41,2.78-.18,1.82-.36,2.72a14.87,14.87,0,0,1-.7,2.58,5,5,0,0,1-.29.62c-.14.19-.22.43-.6.55a.5.5,0,0,1-.51-.22,1.48,1.48,0,0,1-.16-.37,4,4,0,0,1-.08-.66c0-1.71.23-3.27.32-4.78a12.06,12.06,0,0,0,0-2.17c0-.32-.15-.7-.33-.77a.92.92,0,0,0-.81,0,2.81,2.81,0,0,0-.74,1.64c-.15.61-.21,1.23-.32,1.82-.42,2.36-.86,4.4-1.07,6.06a8.22,8.22,0,0,0,0,2.2c.14.6.35,1.14.46,1.56s.22.72.29,1a1.76,1.76,0,0,1,.08.33,1.31,1.31,0,0,1-.14-.31l-.34-1c-.14-.43-.35-.91-.52-1.57a8,8,0,0,1,0-2.26c.19-1.69.59-3.71,1-6.08.11-.59.17-1.21.3-1.85a9.43,9.43,0,0,1,.27-1,1.7,1.7,0,0,1,.62-.91,1.26,1.26,0,0,1,1.18,0A1.35,1.35,0,0,1,141,135a12.18,12.18,0,0,1,0,2.26c-.07,1.52-.31,3.11-.27,4.73a3.42,3.42,0,0,0,.07.57c0,.19.14.27.12.23s.19-.16.27-.32a4.64,4.64,0,0,0,.26-.55,13.48,13.48,0,0,0,.65-2.5c.17-.87.23-1.77.35-2.7s.24-1.85.39-2.8.32-1.9.51-2.87a13,13,0,0,1,.84-2.95,1,1,0,0,1,.35-.39,1.94,1.94,0,0,1,.42-.17,1.22,1.22,0,0,1,1,.15,2.16,2.16,0,0,1,.81,1.52,6,6,0,0,1,0,1.64c-.05.51-.1,1-.13,1.56a31.86,31.86,0,0,0,.06,6.4,4,4,0,0,0,.2.74.68.68,0,0,0,.15.26s0,0,.05,0h0c0,.23,0,0,0,.09s0,0,0-.08a2,2,0,0,0,.29-.55q.14-.37.24-.78c.27-1.06.45-2.18.62-3.3.34-2.25.59-4.56.8-6.9v.05a3.86,3.86,0,0,1,.51-2.37,1.25,1.25,0,0,1,1.39-.41,1.79,1.79,0,0,1,.86,1.1,12.54,12.54,0,0,1,.39,3.77c0,1.24-.11,2.46-.22,3.67s-.26,2.4-.43,3.58c-.09.6-.18,1.18-.27,1.77-.08.37-.06.38,0,.49a.42.42,0,0,0,.47,0c.12-.09.14-.26.17-.59l.07-.87.18-1.73c.12-1.14.28-2.28.47-3.39a22.87,22.87,0,0,1,.8-3.29,7.29,7.29,0,0,1,.73-1.55,2.23,2.23,0,0,1,.64-.66,1.1,1.1,0,0,1,1-.15,1.17,1.17,0,0,1,.55.88,4.91,4.91,0,0,1,.05.85c0,.55-.07,1.08-.13,1.61-.14,1-.33,2.06-.51,3.07a25.22,25.22,0,0,0-.62,5.79,2.58,2.58,0,0,0,.16.61,1.15,1.15,0,0,0,.13.2s0,0,0,0,0,0,0,0,0,0,0-.07a4,4,0,0,0,.49-1.17c.26-.87.47-1.75.7-2.61a25.55,25.55,0,0,1,.75-2.53,6.24,6.24,0,0,1,.54-1.18,1.91,1.91,0,0,1,.46-.53.83.83,0,0,1,.35-.18,1.26,1.26,0,0,1,.39,0,.77.77,0,0,1,.63.46,1.84,1.84,0,0,1,.13.66,7.88,7.88,0,0,1-.07,1.21c-.09.78-.24,1.52-.38,2.25-.29,1.43-.61,2.79-1,4-.75,2.48-1.5,4.58-2.11,6.29s-1.13,3-1.48,3.92c-.17.42-.31.75-.41,1A2.17,2.17,0,0,1,154.24,152.71Z" style="fill: rgb(235, 153, 110); transform-origin: 148.401px 139.101px;" id="elab1ovuvicww" class="animable"></path><path d="M99.65,180.89c1.9,6.71,5.62,17.06,9.61,28a1.89,1.89,0,0,0,3.49.17l9.78-20.69s-2.36-17-2.16-16.39-20.18,2.2-20.18,2.2Z" style="fill: rgb(255, 114, 94); transform-origin: 111.09px 191.054px;" id="el56f5xtz7ggg" class="animable"></path><path d="M121.69,177.56c0,.08-1.22.44-3.15,1.18a44.49,44.49,0,0,0-7.26,3.54,45.54,45.54,0,0,0-6.5,4.8c-1.55,1.37-2.44,2.31-2.5,2.25s.17-.28.55-.73a24.08,24.08,0,0,1,1.7-1.79,37.51,37.51,0,0,1,6.48-5,38.16,38.16,0,0,1,7.4-3.44,23.16,23.16,0,0,1,2.38-.68A2.86,2.86,0,0,1,121.69,177.56Z" style="fill: rgb(250, 250, 250); transform-origin: 111.98px 183.446px;" id="elrlflgmuwx8" class="animable"></path><path d="M125.57,182.72a10.61,10.61,0,0,1-1.64-2.14,36.56,36.56,0,0,1-3-5.74,36,36,0,0,1-1.93-6.2,10.22,10.22,0,0,1-.35-2.66,18.48,18.48,0,0,1,.71,2.57,50,50,0,0,0,2,6.09,51.12,51.12,0,0,0,2.86,5.75A21,21,0,0,1,125.57,182.72Z" style="fill: rgb(38, 50, 56); transform-origin: 122.11px 174.35px;" id="elwoeisef0ygi" class="animable"></path><path d="M132.09,91.1a22,22,0,0,0-1.91,18.81c1,2.75,2.6,5.46,2.31,8.38s-2.57,5.81-1.77,8.69c.48,1.71,1.94,3,2.51,4.66.65,2,0,4.11-.35,6.16-.8,5.24.88,10.51,1.29,15.79s-1,11.47-5.72,13.77c-1.43.7-3.3.9-4.49-.17-1.52-1.35-1.1-3.79-.68-5.79,4.14-20-8.65-39.52-5.73-59.76.47-3.24,2.28-8.74,4.61-11s8.8-2,11,.4" style="fill: rgb(38, 50, 56); transform-origin: 125.675px 128.511px;" id="elxgph3u94xuk" class="animable"></path><path d="M112.39,149.12s.61-.72,1.51-2.14a19.39,19.39,0,0,0,2.61-6.55,19.92,19.92,0,0,0,.31-4.86,51.48,51.48,0,0,1-.21-5.69,12.3,12.3,0,0,1,.57-3.06,17.06,17.06,0,0,1,1.38-2.94c1.12-1.89,2.53-3.65,3.83-5.53a15.18,15.18,0,0,0,2.72-6,18.71,18.71,0,0,0-.35-6.13,23.31,23.31,0,0,1-.44-5.68,19.11,19.11,0,0,1,1-4.88,18.55,18.55,0,0,1,3.54-6.23,13,13,0,0,1,1.36-1.39,2.68,2.68,0,0,1,.52-.43s-.67.65-1.73,2a19.2,19.2,0,0,0-4.22,11,22.77,22.77,0,0,0,.49,5.58,19,19,0,0,1,.38,6.3,15.73,15.73,0,0,1-2.8,6.17c-1.31,1.91-2.72,3.66-3.82,5.5a15.6,15.6,0,0,0-1.34,2.84,11.59,11.59,0,0,0-.57,2.94,54.22,54.22,0,0,0,.16,5.63,20,20,0,0,1-.38,4.95,18.74,18.74,0,0,1-2.8,6.59,14.53,14.53,0,0,1-1.2,1.54A3.2,3.2,0,0,1,112.39,149.12Z" style="fill: rgb(69, 90, 100); transform-origin: 121.565px 118.365px;" id="elnop4cjnpuge" class="animable"></path><path d="M102.91,150.61a3.67,3.67,0,0,1,.31-.67c.25-.47.57-1.09,1-1.87.84-1.63,2.09-4,3.32-7A30.51,30.51,0,0,0,110,130a21.5,21.5,0,0,0-.25-3.28c-.17-1.12-.43-2.25-.6-3.43a9.72,9.72,0,0,1,.08-3.68,6.58,6.58,0,0,1,2-3.21c1.88-1.71,4.15-2.83,5.33-4.84a16.37,16.37,0,0,0,1.77-6.41,25.06,25.06,0,0,1,1.38-6,21.69,21.69,0,0,1,8.09-10.22,16.74,16.74,0,0,1,1.83-1.07,3,3,0,0,1,.68-.3s-.9.48-2.39,1.54a21.85,21.85,0,0,0-5.37,5.49,21.25,21.25,0,0,0-2.44,4.71,25.45,25.45,0,0,0-1.3,6c-.3,2.13-.54,4.51-1.82,6.62s-3.62,3.31-5.41,5a6.12,6.12,0,0,0-1.89,3,9.26,9.26,0,0,0-.07,3.48c.16,1.15.41,2.29.58,3.42a20.29,20.29,0,0,1,.24,3.36,30.36,30.36,0,0,1-2.59,11.25,67.08,67.08,0,0,1-3.48,7L103.31,150A3.45,3.45,0,0,1,102.91,150.61Z" style="fill: rgb(69, 90, 100); transform-origin: 116.61px 119.085px;" id="elrwd87rbzo7" class="animable"></path></g><g id="freepik--Plant--inject-494" class="animable" style="transform-origin: 440.347px 361.79px;"><path d="M433.77,433.18a2.35,2.35,0,0,1,.18-.42c.14-.3.33-.7.56-1.21a29.54,29.54,0,0,0,1.67-4.84c1.1-4.3,1.49-10.87-.14-18.67a100.91,100.91,0,0,0-3.47-12.55c-1.46-4.45-3.17-9.17-4.56-14.28a55.38,55.38,0,0,1-2.25-16.42c.21-5.81,1.93-11.6,3.82-17.38S433.42,336,434,330.3a26.11,26.11,0,0,0-3.14-15.8c-2.5-4.61-5.65-8.56-8-12.64a44,44,0,0,1-4.81-12.16,45.33,45.33,0,0,1-.31-18.82,34.68,34.68,0,0,1,2-6.65,2.57,2.57,0,0,1-.12.44l-.4,1.27c-.34,1.12-.79,2.8-1.22,5a46,46,0,0,0,.49,18.69,43.51,43.51,0,0,0,4.83,12c2.35,4,5.51,8,8.07,12.63a26.64,26.64,0,0,1,3.23,16.13c-.59,5.78-2.55,11.47-4.44,17.24s-3.59,11.5-3.8,17.21a54.63,54.63,0,0,0,2.2,16.26c1.37,5.08,3.05,9.8,4.5,14.27a98.25,98.25,0,0,1,3.4,12.62c1.59,7.86,1.14,14.5,0,18.81a27.84,27.84,0,0,1-1.79,4.83l-.62,1.19A2.06,2.06,0,0,1,433.77,433.18Z" style="fill: rgb(38, 50, 56); transform-origin: 427.206px 348.705px;" id="el9pgk8z544g" class="animable"></path><path d="M426.06,305.89s-4.78-15.31,3.8-24.27a.53.53,0,0,1,.91.26C431.23,284.41,431.8,292.11,426.06,305.89Z" style="fill: rgb(255, 114, 94); transform-origin: 427.887px 293.67px;" id="elpnqfougg9jc" class="animable"></path><path d="M428.93,286.72a14.65,14.65,0,0,1-.32,2.82c-.32,1.95-.69,4.23-1.09,6.75s-.77,4.81-1.08,6.75a16.84,16.84,0,0,1-.5,2.8A11.86,11.86,0,0,1,426,303c.16-1.75.47-4.15.9-6.79s.9-5,1.27-6.73A12.4,12.4,0,0,1,428.93,286.72Z" style="fill: rgb(38, 50, 56); transform-origin: 427.406px 296.28px;" id="el4ta7uv7s4nv" class="animable"></path><path d="M431.68,342s2.93-15.77,14.71-19.67a.53.53,0,0,1,.68.66C446.29,325.42,443.2,332.49,431.68,342Z" style="fill: rgb(255, 114, 94); transform-origin: 439.387px 332.15px;" id="elf0dao7ezlw" class="animable"></path><path d="M443.18,326.38a14.81,14.81,0,0,1-1.6,2.35l-4.13,5.45-4.1,5.47a16,16,0,0,1-1.75,2.23,11.84,11.84,0,0,1,1.4-2.48c1-1.47,2.36-3.45,4-5.58s3.13-4,4.26-5.36A12.88,12.88,0,0,1,443.18,326.38Z" style="fill: rgb(38, 50, 56); transform-origin: 437.39px 334.13px;" id="elz3513srfulr" class="animable"></path><path d="M428.5,381.53s-1.78-15.94,8.36-23.09a.52.52,0,0,1,.84.43C437.67,361.44,436.76,369.1,428.5,381.53Z" style="fill: rgb(255, 114, 94); transform-origin: 433.04px 369.93px;" id="el905v03vw68" class="animable"></path><path d="M435,363.26a13.32,13.32,0,0,1-.85,2.71l-2.36,6.42c-.88,2.4-1.67,4.57-2.34,6.42a16.44,16.44,0,0,1-1,2.65,11.68,11.68,0,0,1,.62-2.78c.49-1.68,1.25-4,2.18-6.5s1.84-4.75,2.53-6.36A13.93,13.93,0,0,1,435,363.26Z" style="fill: rgb(38, 50, 56); transform-origin: 431.725px 372.36px;" id="elursikh5hlrr" class="animable"></path><path d="M437.37,421.31s-1.2-16,9.18-22.78a.53.53,0,0,1,.83.46C447.26,401.56,446.08,409.19,437.37,421.31Z" style="fill: rgb(255, 114, 94); transform-origin: 442.354px 409.873px;" id="elaw6zg6ojknw" class="animable"></path><path d="M444.49,403.29a13.85,13.85,0,0,1-.95,2.68c-.74,1.82-1.62,4-2.59,6.33s-1.82,4.5-2.56,6.33a15.56,15.56,0,0,1-1.13,2.61,12,12,0,0,1,.73-2.76c.55-1.66,1.39-3.94,2.41-6.41s2-4.69,2.75-6.27A13.36,13.36,0,0,1,444.49,403.29Z" style="fill: rgb(38, 50, 56); transform-origin: 440.875px 412.265px;" id="ela3hkvtpj09n" class="animable"></path><path d="M419.18,292.44S405,285,404.69,272.61a.54.54,0,0,1,.83-.46C407.63,273.61,413.49,278.65,419.18,292.44Z" style="fill: rgb(255, 114, 94); transform-origin: 411.935px 282.253px;" id="el3w836m2hp37" class="animable"></path><path d="M407.64,276.87a13.75,13.75,0,0,1,1.77,2.23c1.16,1.59,2.51,3.47,4,5.54l4,5.52a15.67,15.67,0,0,1,1.62,2.33,11.76,11.76,0,0,1-1.95-2.07c-1.13-1.34-2.61-3.26-4.17-5.43s-2.93-4.18-3.87-5.65A13.66,13.66,0,0,1,407.64,276.87Z" style="fill: rgb(38, 50, 56); transform-origin: 413.335px 284.68px;" id="el6uacafzpcrt" class="animable"></path><path d="M434.45,325.31s-14.64-6.55-15.67-18.92a.53.53,0,0,1,.8-.5C421.77,307.22,427.92,311.88,434.45,325.31Z" style="fill: rgb(255, 114, 94); transform-origin: 426.614px 315.562px;" id="elj2cmzrrhml" class="animable"></path><path d="M422,310.47a13.57,13.57,0,0,1,1.9,2.11l4.34,5.29,4.35,5.27a16,16,0,0,1,1.76,2.23,12.18,12.18,0,0,1-2.08-1.95c-1.2-1.28-2.8-3.1-4.49-5.17s-3.17-4-4.21-5.41A12.85,12.85,0,0,1,422,310.47Z" style="fill: rgb(38, 50, 56); transform-origin: 428.175px 317.92px;" id="el53lvp738vm4" class="animable"></path><path d="M426,362s-10-12.5-5.33-24a.53.53,0,0,1,.94-.08C423,340.09,426.33,347.05,426,362Z" style="fill: rgb(255, 114, 94); transform-origin: 422.725px 349.835px;" id="elry586uk71e" class="animable"></path><path d="M421.68,343.08a13.63,13.63,0,0,1,.74,2.75c.42,1.92.91,4.18,1.45,6.68s1.05,4.75,1.47,6.67a15.67,15.67,0,0,1,.55,2.79,12,12,0,0,1-1-2.68c-.49-1.69-1.09-4-1.65-6.66s-1-5-1.28-6.72A13,13,0,0,1,421.68,343.08Z" style="fill: rgb(38, 50, 56); transform-origin: 423.785px 352.525px;" id="elxnj451b8if" class="animable"></path><path d="M436,405.11s-14.53-6.79-15.35-19.17a.53.53,0,0,1,.81-.5C423.61,386.81,429.68,391.58,436,405.11Z" style="fill: rgb(255, 114, 94); transform-origin: 428.324px 395.234px;" id="el7zy1wu0sn9d" class="animable"></path><path d="M423.77,390.06a14.89,14.89,0,0,1,1.86,2.15l4.25,5.35,4.26,5.35a15.68,15.68,0,0,1,1.72,2.26,11.78,11.78,0,0,1-2-2c-1.19-1.3-2.75-3.15-4.41-5.25s-3.1-4.05-4.12-5.48A12.23,12.23,0,0,1,423.77,390.06Z" style="fill: rgb(38, 50, 56); transform-origin: 429.815px 397.615px;" id="eloa3wel2okh" class="animable"></path><path d="M464.91,342.07s0,.12,0,.35,0,.61,0,1c0,1-.1,2.27-.17,3.89-.18,3.42-.45,8.19-.76,13.89h0v0c-1,5.8-4,12.23-8,18.48-2.91,4.6-6,8.78-8.6,12.67A89.36,89.36,0,0,0,441,403.05a44.9,44.9,0,0,0-3,7.82c-.25.95-.45,1.7-.56,2.21a4.65,4.65,0,0,1-.21.78,3.63,3.63,0,0,1,.1-.8c.07-.52.22-1.28.45-2.25a40.87,40.87,0,0,1,2.85-7.95A85.88,85.88,0,0,1,447,392.09c2.62-3.92,5.65-8.11,8.55-12.68,3.95-6.22,6.89-12.55,8-18.26v0c.4-5.69.73-10.45,1-13.87.13-1.62.24-2.91.32-3.88,0-.4.07-.74.1-1A1.32,1.32,0,0,1,464.91,342.07Z" style="fill: rgb(38, 50, 56); transform-origin: 451.1px 377.965px;" id="el70h1krqmoxf" class="animable"></path><path d="M456.26,378.53s6.15-14.8-1.58-24.51a.53.53,0,0,0-.93.18C453.06,356.68,451.79,364.29,456.26,378.53Z" style="fill: rgb(255, 114, 94); transform-origin: 455.81px 366.172px;" id="elspzpa10ytbq" class="animable"></path><path d="M455.14,359.19a13,13,0,0,1,.49,2.8c.22,1.74.46,4.15.65,6.82s.28,5.09.28,6.85a11.6,11.6,0,0,1-.17,2.84,15,15,0,0,1-.25-2.83c-.13-2-.29-4.27-.46-6.82s-.33-4.86-.47-6.82A14.46,14.46,0,0,1,455.14,359.19Z" style="fill: rgb(38, 50, 56); transform-origin: 455.842px 368.845px;" id="elko8i5olfz9" class="animable"></path><g id="el9lp4jd6wgpb"><g style="opacity: 0.3; transform-origin: 455.81px 366.172px;" class="animable"><path d="M456.26,378.53s6.15-14.8-1.58-24.51a.53.53,0,0,0-.93.18C453.06,356.68,451.79,364.29,456.26,378.53Z" id="el1pv6lpj8k0f" class="animable" style="transform-origin: 455.81px 366.172px;"></path></g></g><path d="M437.21,414.22s4.93-15.26-3.57-24.3a.53.53,0,0,0-.91.25C432.25,392.69,431.6,400.39,437.21,414.22Z" style="fill: rgb(255, 114, 94); transform-origin: 435.529px 401.984px;" id="elgi5ycto51um" class="animable"></path><path d="M434.52,395a12.27,12.27,0,0,1,.72,2.76c.36,1.71.79,4.1,1.2,6.74s.69,5.05.84,6.8a12,12,0,0,1,.05,2.85,17.08,17.08,0,0,1-.48-2.8c-.29-1.95-.63-4.23-1-6.76s-.73-4.81-1-6.76A14.48,14.48,0,0,1,434.52,395Z" style="fill: rgb(38, 50, 56); transform-origin: 435.956px 404.575px;" id="el3n11ejlhwvn" class="animable"></path><g id="el63jgvf86mx"><g style="opacity: 0.3; transform-origin: 435.529px 401.984px;" class="animable"><path d="M437.21,414.22s4.93-15.26-3.57-24.3a.53.53,0,0,0-.91.25C432.25,392.69,431.6,400.39,437.21,414.22Z" id="elysv95bplr3" class="animable" style="transform-origin: 435.529px 401.984px;"></path></g></g><path d="M464.1,360.44s13.13-9.2,11.81-21.54a.53.53,0,0,0-.88-.34C473.12,340.28,468,346,464.1,360.44Z" style="fill: rgb(255, 114, 94); transform-origin: 470.052px 349.433px;" id="elai4a83icho" class="animable"></path><g id="elnyf5n68qzs"><g style="opacity: 0.3; transform-origin: 470.052px 349.433px;" class="animable"><path d="M464.1,360.44s13.13-9.2,11.81-21.54a.53.53,0,0,0-.88-.34C473.12,340.28,468,346,464.1,360.44Z" id="elgkmv19b3inm" class="animable" style="transform-origin: 470.052px 349.433px;"></path></g></g><path d="M473.53,343.51a12.33,12.33,0,0,1-1.09,2.63c-.75,1.58-1.84,3.74-3.11,6.1s-2.49,4.45-3.43,5.93a11.86,11.86,0,0,1-1.67,2.3,14.73,14.73,0,0,1,1.3-2.52c.94-1.73,2.05-3.75,3.27-6l3.26-6A14.61,14.61,0,0,1,473.53,343.51Z" style="fill: rgb(38, 50, 56); transform-origin: 468.88px 351.99px;" id="elv74j3uedx6" class="animable"></path><path d="M442.51,399.09s15.84-2.47,20.08-14.13a.53.53,0,0,0-.63-.7C459.49,385,452.33,387.85,442.51,399.09Z" style="fill: rgb(255, 114, 94); transform-origin: 452.567px 391.666px;" id="elnpf5gx416v" class="animable"></path><g id="elzlaxtovwolb"><g style="opacity: 0.3; transform-origin: 452.567px 391.666px;" class="animable"><path d="M442.51,399.09s15.84-2.47,20.08-14.13a.53.53,0,0,0-.63-.7C459.49,385,452.33,387.85,442.51,399.09Z" id="el40stpsftc0n" class="animable" style="transform-origin: 452.567px 391.666px;"></path></g></g><path d="M458.43,388.05a12.84,12.84,0,0,1-2.14,1.87c-1.37,1.1-3.3,2.56-5.47,4.12s-4.2,2.89-5.7,3.81a11.57,11.57,0,0,1-2.52,1.33,15.44,15.44,0,0,1,2.29-1.69l5.58-3.94,5.57-4A13.29,13.29,0,0,1,458.43,388.05Z" style="fill: rgb(38, 50, 56); transform-origin: 450.515px 393.615px;" id="elvpzlvltp44p" class="animable"></path><polygon points="427.39 428.25 422.77 459.35 451.57 459.35 447.84 428.25 427.39 428.25" style="fill: rgb(69, 90, 100); transform-origin: 437.17px 443.8px;" id="elrlp25ph9z7f" class="animable"></polygon><path d="M449,437.88c0,.17-5.2.3-11.61.3s-11.62-.13-11.62-.3a114.71,114.71,0,0,1,11.62-.3A114.58,114.58,0,0,1,449,437.88Z" style="fill: rgb(38, 50, 56); transform-origin: 437.385px 437.862px;" id="el4xs2o5sfcz5" class="animable"></path><path d="M449.56,440.36c0,.17-5.37.3-12,.3s-12-.13-12-.3,5.37-.3,12-.3S449.56,440.19,449.56,440.36Z" style="fill: rgb(38, 50, 56); transform-origin: 437.56px 440.36px;" id="elis2vq0itam" class="animable"></path></g><g id="freepik--Boxes--inject-494" class="animable" style="transform-origin: 298.555px 292.751px;"><path d="M337.57,126.54s-.27,0-.79,0a19.23,19.23,0,0,0-2.28,0,25.62,25.62,0,0,0-8.53,2,26.19,26.19,0,0,0-10.82,8.43,23.63,23.63,0,0,0-3.78,7.73A26,26,0,0,0,314,164.34a22.22,22.22,0,0,0,3.4,4.52,18.48,18.48,0,0,0,4.6,3.6,11.3,11.3,0,0,0,5.77,1.45,8.29,8.29,0,0,0,5.59-2.26,8.07,8.07,0,0,0,2.23-5.76,10.62,10.62,0,0,0-2-6.13c-2.59-3.65-6.79-6.1-11.26-7.42a27.65,27.65,0,0,0-14.2-.2,29.76,29.76,0,0,0-6.84,2.72,24.65,24.65,0,0,0-5.87,4.61c-.41.47-.88.9-1.25,1.42l-1.13,1.52a28.55,28.55,0,0,0-1.84,3.34,27.1,27.1,0,0,0-2.17,7.37,27.94,27.94,0,0,0,2,15,23.17,23.17,0,0,0,9.65,11,16,16,0,0,0,6.84,2.07,12.08,12.08,0,0,0,6.75-1.62,10.55,10.55,0,0,0,4.56-5A9.06,9.06,0,0,0,319,188a13.23,13.23,0,0,0-3.76-5.32,17.22,17.22,0,0,0-5.53-3.21,21.43,21.43,0,0,0-12.18-.21,23.73,23.73,0,0,0-10,5.57,22.84,22.84,0,0,0-5.73,8.87,25.7,25.7,0,0,0,.27,18,27.29,27.29,0,0,0,8.23,11,29.61,29.61,0,0,0,7.57,4.41c.94.35,1.67.61,2.17.75l.74.24s-.26-.05-.76-.19a21.51,21.51,0,0,1-2.18-.71,28.33,28.33,0,0,1-7.66-4.34,27.41,27.41,0,0,1-8.39-11.05,26,26,0,0,1-.33-18.19,22.93,22.93,0,0,1,5.79-9,24.19,24.19,0,0,1,10.15-5.7,21.89,21.89,0,0,1,12.44.2,17.52,17.52,0,0,1,5.69,3.29,13.58,13.58,0,0,1,3.9,5.51,9.58,9.58,0,0,1-.1,6.89,11.2,11.2,0,0,1-4.77,5.21,12.62,12.62,0,0,1-7,1.7,16.26,16.26,0,0,1-7-2.14,23.64,23.64,0,0,1-9.89-11.19,28.5,28.5,0,0,1-2.06-15.28,27.86,27.86,0,0,1,2.22-7.52,28.94,28.94,0,0,1,1.88-3.41l1.16-1.55c.37-.53.85-1,1.27-1.46a25.33,25.33,0,0,1,6-4.7,30.13,30.13,0,0,1,7-2.76,28.14,28.14,0,0,1,14.47.21c4.56,1.36,8.83,3.85,11.52,7.63a11,11,0,0,1,2.1,6.4,8.54,8.54,0,0,1-2.37,6.09,8.75,8.75,0,0,1-5.9,2.37,11.63,11.63,0,0,1-6-1.51,18.59,18.59,0,0,1-4.7-3.69,23,23,0,0,1-3.45-4.61,26.37,26.37,0,0,1-2.64-20,23.9,23.9,0,0,1,3.87-7.81,26.32,26.32,0,0,1,11-8.45,25,25,0,0,1,8.59-1.88,17.47,17.47,0,0,1,2.3,0Z" style="fill: rgb(38, 50, 56); transform-origin: 308.774px 177.261px;" id="elsb61mtp503" class="animable"></path><rect x="230.75" y="226.6" width="140.21" height="108.14" style="fill: rgb(255, 114, 94); transform-origin: 300.855px 280.67px;" id="el2l26i49k3gj" class="animable"></rect><polygon points="230.75 226.6 256.65 250.76 394.48 250.76 370.96 226.6 230.75 226.6" style="fill: rgb(255, 114, 94); transform-origin: 312.615px 238.68px;" id="el6285kpwg1go" class="animable"></polygon><path d="M230.75,226.6,371,226.35h.11l.08.07,23.28,23.91.24.25.43.44h-.62l-137.83-.11h-.06l0,0L230.75,226.6l26,24-.11,0,137.83-.1-.18.44-.25-.25-23.27-23.91.18.08Z" style="fill: rgb(38, 50, 56); transform-origin: 312.945px 238.685px;" id="elylye0d8e6y" class="animable"></path><path d="M272.87,276.47a2.9,2.9,0,1,0,.21,0" style="fill: rgb(38, 50, 56); transform-origin: 272.975px 279.369px;" id="elyjbef87ap28" class="animable"></path><path d="M306,276.47a2.89,2.89,0,1,0,.22,0" style="fill: rgb(38, 50, 56); transform-origin: 306.11px 279.359px;" id="el7h5anut1spi" class="animable"></path><path d="M306.19,302.35a20.72,20.72,0,0,0-2.78-6.21,18.25,18.25,0,0,0-5.3-5.08,16.17,16.17,0,0,0-17.13-.47,18.47,18.47,0,0,0-5.57,4.78,20.5,20.5,0,0,0-3.11,6.06,2.07,2.07,0,0,1,.08-.48,11.17,11.17,0,0,1,.37-1.33,16,16,0,0,1,2.37-4.47,18.19,18.19,0,0,1,5.63-5,16.45,16.45,0,0,1,17.62.48,18.14,18.14,0,0,1,5.34,5.28,16,16,0,0,1,2.13,4.6,11.74,11.74,0,0,1,.29,1.35A2.78,2.78,0,0,1,306.19,302.35Z" style="fill: rgb(38, 50, 56); transform-origin: 289.245px 295.087px;" id="el5zym9d3o5b5" class="animable"></path><g id="el3texgsqk7o4"><polygon points="231.07 227.79 255.87 259.23 370.96 259.23 370.96 250.76 256.65 250.76 231.07 227.79" style="opacity: 0.5; transform-origin: 301.015px 243.51px;" class="animable"></polygon></g><path d="M343.31,334.5c-.14,0-.26-18.81-.26-42s.12-42,.26-42,.27,18.8.27,42S343.46,334.5,343.31,334.5Z" style="fill: rgb(38, 50, 56); transform-origin: 343.315px 292.5px;" id="eljqiixe9ufs" class="animable"></path><rect x="352.97" y="309.98" width="12.36" height="13.97" style="fill: rgb(245, 245, 245); transform-origin: 359.15px 316.965px;" id="elqju5eq0o5i" class="animable"></rect><polygon points="230.75 226.6 201.97 250.76 230.75 250.76 230.75 226.6" style="fill: rgb(255, 114, 94); transform-origin: 216.36px 238.68px;" id="eluegqsj2wrth" class="animable"></polygon><g id="elokm8883wjp"><g style="opacity: 0.4; transform-origin: 216.36px 238.68px;" class="animable"><polygon points="230.75 226.6 201.97 250.76 230.75 250.76 230.75 226.6" id="elezcy7w9kf9j" class="animable" style="transform-origin: 216.36px 238.68px;"></polygon></g></g><rect x="213.89" y="334.74" width="161.21" height="124.34" style="fill: rgb(255, 114, 94); transform-origin: 294.495px 396.91px;" id="elmmw185bbd5e" class="animable"></rect><g id="elopqwuk08r1j"><rect x="213.89" y="334.74" width="161.21" height="124.34" style="opacity: 0.3; transform-origin: 294.495px 396.91px;" class="animable"></rect></g><path d="M334.71,458.2c-.14,0-.26-27.71-.26-61.89s.12-61.9.26-61.9.26,27.71.26,61.9S334.85,458.2,334.71,458.2Z" style="fill: rgb(38, 50, 56); transform-origin: 334.71px 396.305px;" id="el05x1nt90fc4k" class="animable"></path><rect x="349.07" y="430.78" width="12.36" height="13.97" style="fill: rgb(245, 245, 245); transform-origin: 355.25px 437.765px;" id="el9ttmkrg0nsg" class="animable"></rect><rect x="263.07" y="335.07" width="18.31" height="26.53" style="fill: rgb(38, 50, 56); transform-origin: 272.225px 348.335px;" id="elpna3dho87zb" class="animable"></rect><rect x="263.07" y="432.18" width="18.31" height="26.53" style="fill: rgb(38, 50, 56); transform-origin: 272.225px 445.445px;" id="el1w60fvbbu2w" class="animable"></rect><path d="M373.7,334.74l-.42,0-1.21,0-4.65.05-17.13.08L293.8,335l-56.51-.07-17.12-.08-4.65-.05-1.22,0-.41,0,.41,0,1.22,0,4.65-.05,17.12-.08,56.51-.08,56.49.08,17.13.08,4.65.05,1.21,0Z" style="fill: rgb(38, 50, 56); transform-origin: 293.795px 334.795px;" id="elqja562bi16p" class="animable"></path></g><g id="freepik--speech-bubble--inject-494" class="animable" style="transform-origin: 66.2084px 90.3178px;"><path d="M97.42,119.47l-17.56-4.32.13,0a29.15,29.15,0,0,1-15.15,4.55,31.87,31.87,0,0,1-9.39-1.37A29.44,29.44,0,0,1,35.23,93.89a29,29,0,0,1,7.54-23.43A30.08,30.08,0,0,1,47.86,66c.94-.59,1.88-1.2,2.86-1.71l1.49-.72.74-.36.78-.28A29.51,29.51,0,0,1,66.35,61,29.23,29.23,0,0,1,92.11,80.7a30.46,30.46,0,0,1,1.62,9.48,29.09,29.09,0,0,1-4.21,15.21v-.16c4.88,8.81,7.34,13.26,7.89,14.24-.57-1-3.12-5.37-8.17-14.09l0-.08,0-.08a28.86,28.86,0,0,0,4-15,29.78,29.78,0,0,0-1.64-9.32A28.76,28.76,0,0,0,66.31,61.6a29,29,0,0,0-12.37,1.9l-.76.27-.73.36-1.46.7c-1,.51-1.88,1.1-2.81,1.68a29.71,29.71,0,0,0-5,4.34,28.49,28.49,0,0,0-7.41,23,28.93,28.93,0,0,0,10.83,19.23,28.47,28.47,0,0,0,9,4.8,31.16,31.16,0,0,0,9.23,1.39,28.88,28.88,0,0,0,15-4.39l.06,0H80Z" style="fill: rgb(38, 50, 56); transform-origin: 66.2084px 90.3178px;" id="elm48uj2pq5ni" class="animable"></path><path d="M62,77.3,62.89,92a2.38,2.38,0,0,0,2.23,2.23h0a2.39,2.39,0,0,0,2.51-2.12l1.63-14.73a1.87,1.87,0,0,0-1.89-2.07l-3.57,0A1.86,1.86,0,0,0,62,77.3Z" style="fill: rgb(255, 114, 94); transform-origin: 65.6331px 84.7718px;" id="el6z7s0t49fyl" class="animable"></path><path d="M69,102.44a3.58,3.58,0,1,1-2.27-4.53A3.58,3.58,0,0,1,69,102.44Z" style="fill: rgb(255, 114, 94); transform-origin: 65.6036px 101.308px;" id="el0zk7ijsladh" class="animable"></path></g><defs>     <filter id="active" height="200%">         <feMorphology in="SourceAlpha" result="DILATED" operator="dilate" radius="2"></feMorphology>                <feFlood flood-color="#32DFEC" flood-opacity="1" result="PINK"></feFlood>        <feComposite in="PINK" in2="DILATED" operator="in" result="OUTLINE"></feComposite>        <feMerge>            <feMergeNode in="OUTLINE"></feMergeNode>            <feMergeNode in="SourceGraphic"></feMergeNode>        </feMerge>    </filter>    <filter id="hover" height="200%">        <feMorphology in="SourceAlpha" result="DILATED" operator="dilate" radius="2"></feMorphology>                <feFlood flood-color="#ff0000" flood-opacity="0.5" result="PINK"></feFlood>        <feComposite in="PINK" in2="DILATED" operator="in" result="OUTLINE"></feComposite>        <feMerge>            <feMergeNode in="OUTLINE"></feMergeNode>            <feMergeNode in="SourceGraphic"></feMergeNode>        </feMerge>            <feColorMatrix type="matrix" values="0   0   0   0   0                0   1   0   0   0                0   0   0   0   0                0   0   0   1   0 "></feColorMatrix>    </filter></defs></svg>
